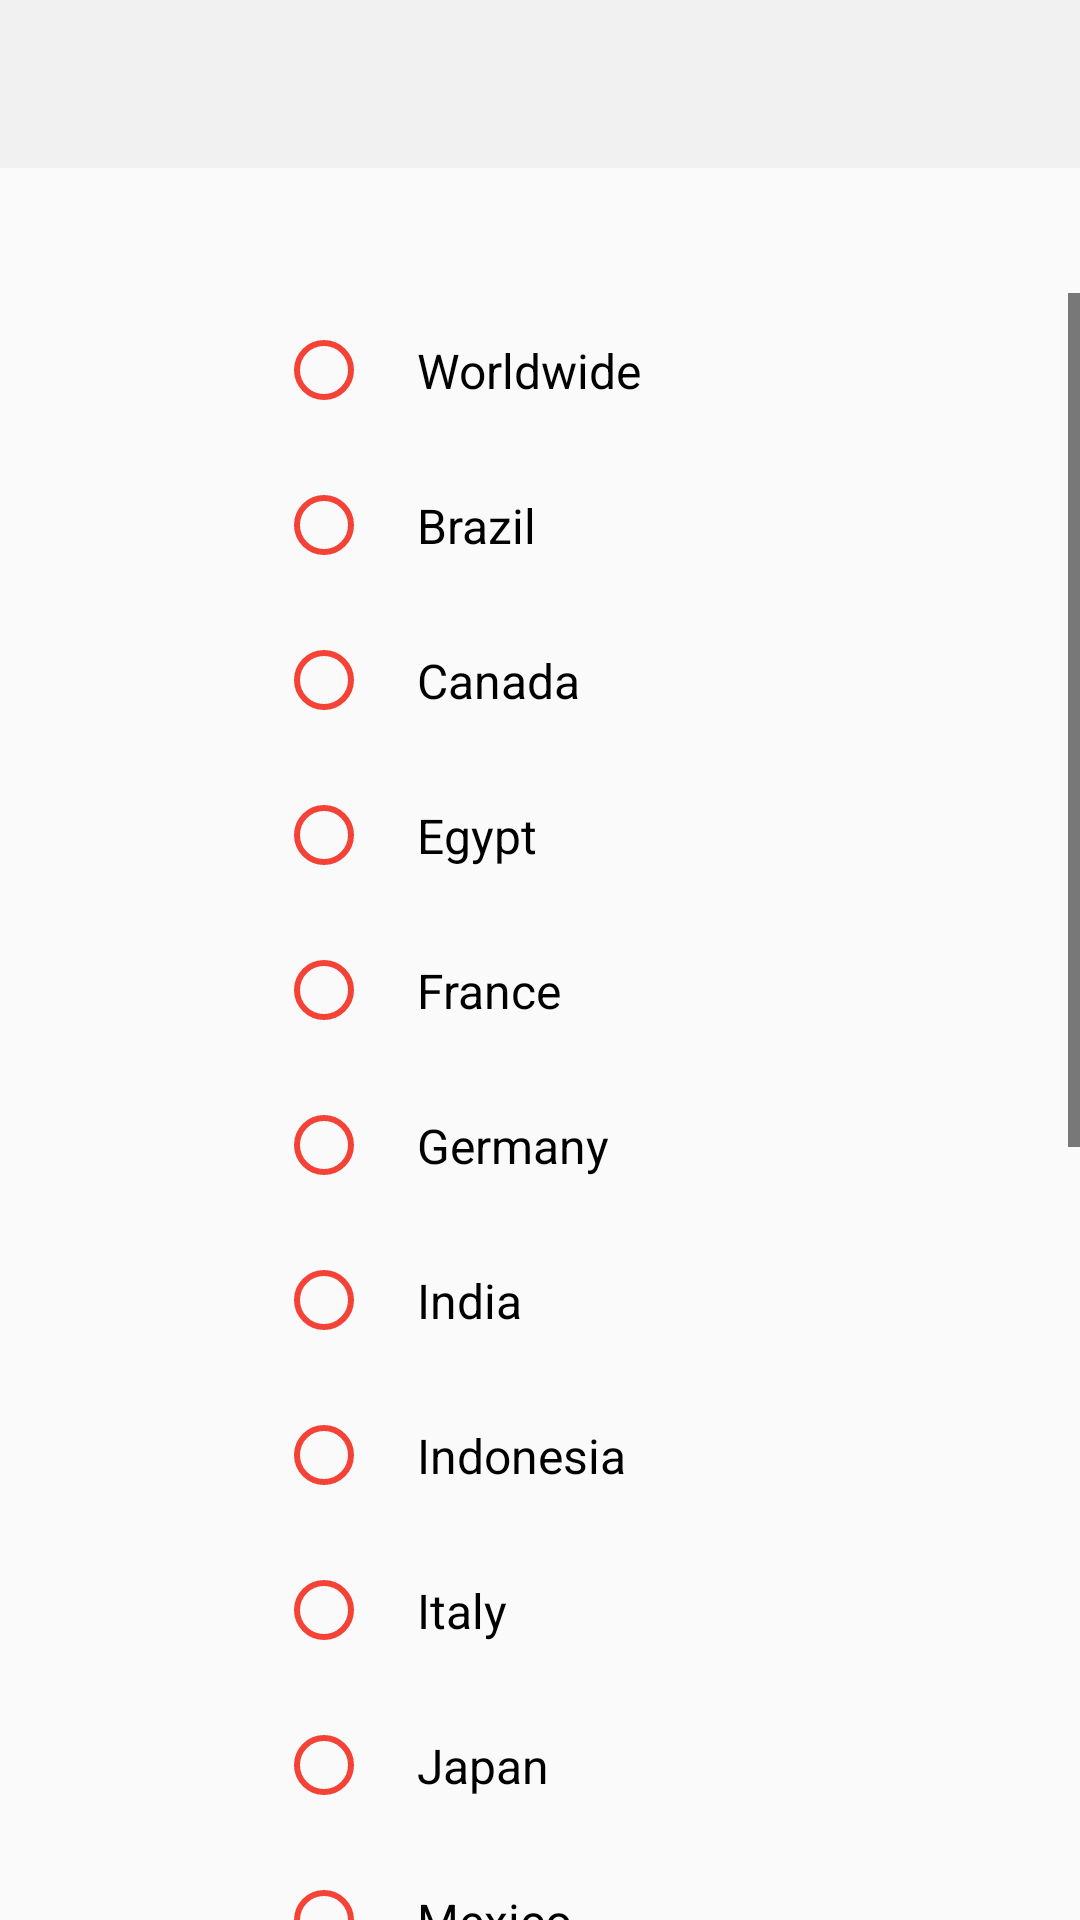

Reconstruct the res/layout file that produces this screen, plus the resources it refers to.
<!-- AndroidManifest.xml: application theme DarkTheme -->
<!-- res/layout/activity_region_set.xml -->
<?xml version="1.0" encoding="utf-8"?>
<RelativeLayout
    xmlns:android="http://schemas.android.com/apk/res/android"
    xmlns:app="http://schemas.android.com/apk/res-auto"
    xmlns:tools="http://schemas.android.com/tools"
    android:layout_width="match_parent"
    android:layout_height="match_parent"
    android:orientation="vertical"
    tools:context=".RegionSet">


    <android.support.v7.widget.Toolbar
        android:id="@+id/toolbarthemer"
        android:layout_width="match_parent"
        android:layout_height="?attr/actionBarSize"
        android:background="?attr/colorPrimary">

        <TextView
            android:layout_width="match_parent"
            android:layout_height="wrap_content"
            android:id="@+id/toolbar_text_tr"
            style="@style/TextAppearance.AppCompat.Widget.ActionBar.Title" />

    </android.support.v7.widget.Toolbar>

    <TextView
        android:layout_width="match_parent"
        android:layout_height="wrap_content"
        android:id="@+id/info"
        android:padding="10dp"
        android:gravity="center"
        style="@style/TextAppearance.AppCompat.Widget.ActionBar.Subtitle"
        android:layout_below="@id/toolbarthemer"/>

    <ScrollView
        android:layout_width="match_parent"
        android:layout_height="match_parent"
        android:layout_below="@id/info">

    <LinearLayout
        android:layout_width="fill_parent"
        android:layout_height="fill_parent"
        android:layout_below="@id/info"
        android:orientation="vertical"
        android:gravity="center">

        <RadioGroup
            android:id="@+id/rgr"
            android:layout_width="wrap_content"
            android:layout_height="wrap_content">

            <RadioButton
                android:id="@+id/worldwide"
                android:layout_width="wrap_content"
                android:layout_height="wrap_content"
                android:text="Worldwide"
                android:padding="15dp"
                style="@style/TextAppearance.AppCompat.Widget.ActionBar.Subtitle"
                android:onClick="worldwide"
                android:buttonTint="#F44336"
                />

            <RadioButton
                android:id="@+id/brazil"
                android:layout_width="wrap_content"
                android:layout_height="wrap_content"
                android:text="Brazil"
                android:padding="15dp"
                style="@style/TextAppearance.AppCompat.Widget.ActionBar.Subtitle"
                android:onClick="brazil"
                android:buttonTint="#F44336"/>

            <RadioButton
                android:id="@+id/canada"
                android:layout_width="wrap_content"
                android:layout_height="wrap_content"
                android:text="Canada"
                android:padding="15dp"
                style="@style/TextAppearance.AppCompat.Widget.ActionBar.Subtitle"
                android:onClick="canada"
                android:buttonTint="#F44336"/>

            <RadioButton
                android:id="@+id/egypt"
                android:layout_width="wrap_content"
                android:layout_height="wrap_content"
                android:text="Egypt"
                android:padding="15dp"
                style="@style/TextAppearance.AppCompat.Widget.ActionBar.Subtitle"
                android:onClick="egypt"
                android:buttonTint="#F44336"/>

            <RadioButton
                android:id="@+id/france"
                android:layout_width="wrap_content"
                android:layout_height="wrap_content"
                android:text="France"
                android:padding="15dp"
                style="@style/TextAppearance.AppCompat.Widget.ActionBar.Subtitle"
                android:onClick="france"
                android:buttonTint="#F44336"/>

            <RadioButton
                android:id="@+id/germany"
                android:layout_width="wrap_content"
                android:layout_height="wrap_content"
                android:text="Germany"
                android:padding="15dp"
                style="@style/TextAppearance.AppCompat.Widget.ActionBar.Subtitle"
                android:onClick="germany"
                android:buttonTint="#F44336"/>

            <RadioButton
                android:id="@+id/india"
                android:layout_width="wrap_content"
                android:layout_height="wrap_content"
                android:text="India"
                android:padding="15dp"
                style="@style/TextAppearance.AppCompat.Widget.ActionBar.Subtitle"
                android:onClick="india"
                android:buttonTint="#F44336"/>

            <RadioButton
                android:id="@+id/indonesia"
                android:layout_width="wrap_content"
                android:layout_height="wrap_content"
                android:text="Indonesia"
                android:padding="15dp"
                style="@style/TextAppearance.AppCompat.Widget.ActionBar.Subtitle"
                android:onClick="indonesia"
                android:buttonTint="#F44336"/>

            <RadioButton
                android:id="@+id/italy"
                android:layout_width="wrap_content"
                android:layout_height="wrap_content"
                android:text="Italy"
                android:padding="15dp"
                style="@style/TextAppearance.AppCompat.Widget.ActionBar.Subtitle"
                android:onClick="italy"
                android:buttonTint="#F44336"/>

            <RadioButton
                android:id="@+id/japan"
                android:layout_width="wrap_content"
                android:layout_height="wrap_content"
                android:text="Japan"
                android:padding="15dp"
                style="@style/TextAppearance.AppCompat.Widget.ActionBar.Subtitle"
                android:onClick="japan"
                android:buttonTint="#F44336"/>

            <RadioButton
                android:id="@+id/mexico"
                android:layout_width="wrap_content"
                android:layout_height="wrap_content"
                android:text="Mexico"
                android:padding="15dp"
                style="@style/TextAppearance.AppCompat.Widget.ActionBar.Subtitle"
                android:onClick="mexico"
                android:buttonTint="#F44336"/>

            <RadioButton
                android:id="@+id/nigeria"
                android:layout_width="wrap_content"
                android:layout_height="wrap_content"
                android:text="Nigeria"
                android:padding="15dp"
                style="@style/TextAppearance.AppCompat.Widget.ActionBar.Subtitle"
                android:onClick="nigeria"
                android:buttonTint="#F44336"/>

            <RadioButton
                android:id="@+id/philiphines"
                android:layout_width="wrap_content"
                android:layout_height="wrap_content"
                android:text="Philiphines"
                android:padding="15dp"
                style="@style/TextAppearance.AppCompat.Widget.ActionBar.Subtitle"
                android:onClick="philiphines"
                android:buttonTint="#F44336"/>

            <RadioButton
                android:id="@+id/russia"
                android:layout_width="wrap_content"
                android:layout_height="wrap_content"
                android:text="Russia"
                android:padding="15dp"
                style="@style/TextAppearance.AppCompat.Widget.ActionBar.Subtitle"
                android:onClick="russia"
                android:buttonTint="#F44336"/>

            <RadioButton
                android:id="@+id/southkorea"
                android:layout_width="wrap_content"
                android:layout_height="wrap_content"
                android:text="South Korea"
                android:padding="15dp"
                style="@style/TextAppearance.AppCompat.Widget.ActionBar.Subtitle"
                android:onClick="southkorea"
                android:buttonTint="#F44336"/>

            <RadioButton
                android:id="@+id/thailand"
                android:layout_width="wrap_content"
                android:layout_height="wrap_content"
                android:text="Thailand"
                android:padding="15dp"
                style="@style/TextAppearance.AppCompat.Widget.ActionBar.Subtitle"
                android:onClick="thailand"
                android:buttonTint="#F44336"/>

            <RadioButton
                android:id="@+id/turkey"
                android:layout_width="wrap_content"
                android:layout_height="wrap_content"
                android:text="Turkey"
                android:padding="15dp"
                style="@style/TextAppearance.AppCompat.Widget.ActionBar.Subtitle"
                android:onClick="turkey"
                android:buttonTint="#F44336"/>

            <RadioButton
                android:id="@+id/unitedkingdom"
                android:layout_width="wrap_content"
                android:layout_height="wrap_content"
                android:text="United Kingdom"
                android:padding="15dp"
                style="@style/TextAppearance.AppCompat.Widget.ActionBar.Subtitle"
                android:onClick="unitedkingdom"
                android:buttonTint="#F44336"/>

            <RadioButton
                android:id="@+id/unitedstates"
                android:layout_width="wrap_content"
                android:layout_height="wrap_content"
                android:text="United States"
                android:padding="15dp"
                style="@style/TextAppearance.AppCompat.Widget.ActionBar.Subtitle"
                android:onClick="unitedstates"
                android:buttonTint="#F44336"/>

            <RadioButton
                android:id="@+id/vietnam"
                android:layout_width="wrap_content"
                android:layout_height="wrap_content"
                android:text="Vietnam"
                android:padding="15dp"
                style="@style/TextAppearance.AppCompat.Widget.ActionBar.Subtitle"
                android:onClick="vietnam"
                android:buttonTint="#F44336"/>

        </RadioGroup>
</LinearLayout>
</ScrollView>

</RelativeLayout>
<!-- resources referenced by this layout -->
<resources>
  <style name="DarkTheme" parent="Theme.AppCompat.DayNight.NoActionBar">
          
          <item name="colorPrimary">@color/colorPrimary</item>
          <item name="colorPrimaryDark">@color/colorPrimaryDark</item>
          <item name="colorAccent">@color/colorAccent</item>
          <item name="android:textColorPrimary">@color/colorAccent</item>
          <item name="android:actionMenuTextColor">@color/colorAccent</item>
          <item name="android:textColorSecondary">@color/colorAccent</item>
          <item name="colorControlHighlight">@color/colorAccent</item>
      </style>
  <color name="colorPrimary">#F1F1F1</color>
  <color name="colorPrimaryDark">#353535</color>
  <color name="colorAccent">#000</color>
</resources>
